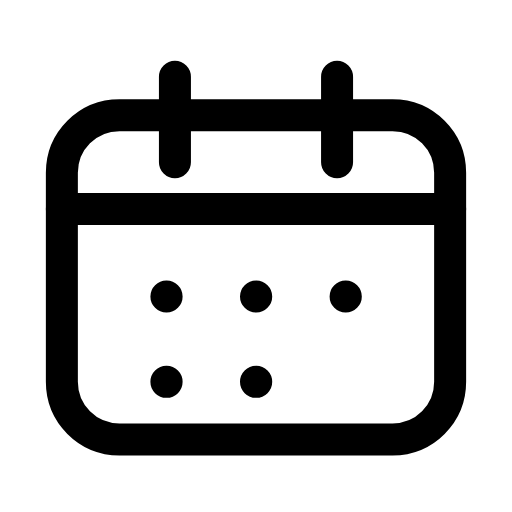
t = 0.00 s
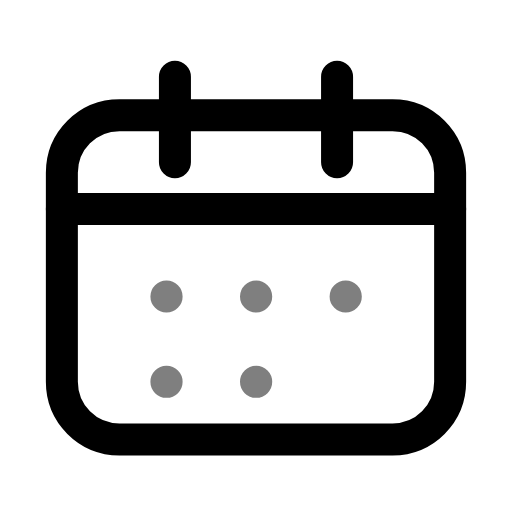
t = 0.26 s
t = 0.50 s: frame unchanged from t = 0.00 s, image omitted
t = 0.78 s: frame unchanged from t = 0.00 s, image omitted
t = 1.06 s: frame unchanged from t = 0.00 s, image omitted
t = 1.33 s: frame unchanged from t = 0.00 s, image omitted

The animated SVG that drew these frames (rendered in a browser with its animation timeline set to each time). Animation: 1 SMIL element (animate=1); one cycle of 1.60 s, repeats indefinitely.

<svg xmlns="http://www.w3.org/2000/svg" width="24" height="24" viewBox="0 0 24 24" fill="none"><path stroke="currentColor" stroke-width="1.5" stroke-linecap="round" stroke-linejoin="round" fill="none" d="M5.6 5.4L18.4 5.4C19.9 5.4 21.1 6.6 21.1 8.1L21.1 17.9C21.1 19.4 19.9 20.6 18.4 20.6L5.6 20.6C4.1 20.6 2.9 19.4 2.9 17.9L2.9 8.1C2.9 6.6 4.1 5.4 5.6 5.4Z"></path><path stroke="currentColor" stroke-width="1.5" stroke-linecap="round" stroke-linejoin="round" fill="none" d="M8.2 3.6L8.2 7.6M15.8 3.6L15.8 7.6"></path><line stroke="currentColor" stroke-width="1.5" stroke-linecap="round" stroke-linejoin="round" fill="none" x1="2.9" y1="9.8" x2="21.1" y2="9.8"></line><path stroke="currentColor" stroke-width="1.5" stroke-linecap="round" stroke-linejoin="round" fill="none" d="M7.8 13.9L7.81 13.9M12 13.9L12.01 13.9M16.2 13.9L16.21 13.9M7.8 17.9L7.81 17.9M12 17.9L12.01 17.9"><animate attributeName="opacity" values="1;1;0.4;1;1;1;1;0.4;1;1;1" keyTimes="0;0.144;0.207;0.27;0.45;0.6;0.72;0.762;0.804;0.9;1" dur="1.6s" repeatCount="indefinite" calcMode="spline" keySplines="0.16 1 0.3 1;0.16 1 0.3 1;0.16 1 0.3 1;0.16 1 0.3 1;0.16 1 0.3 1;0.16 1 0.3 1;0.16 1 0.3 1;0.16 1 0.3 1;0.16 1 0.3 1;0.16 1 0.3 1"/></path></svg>
